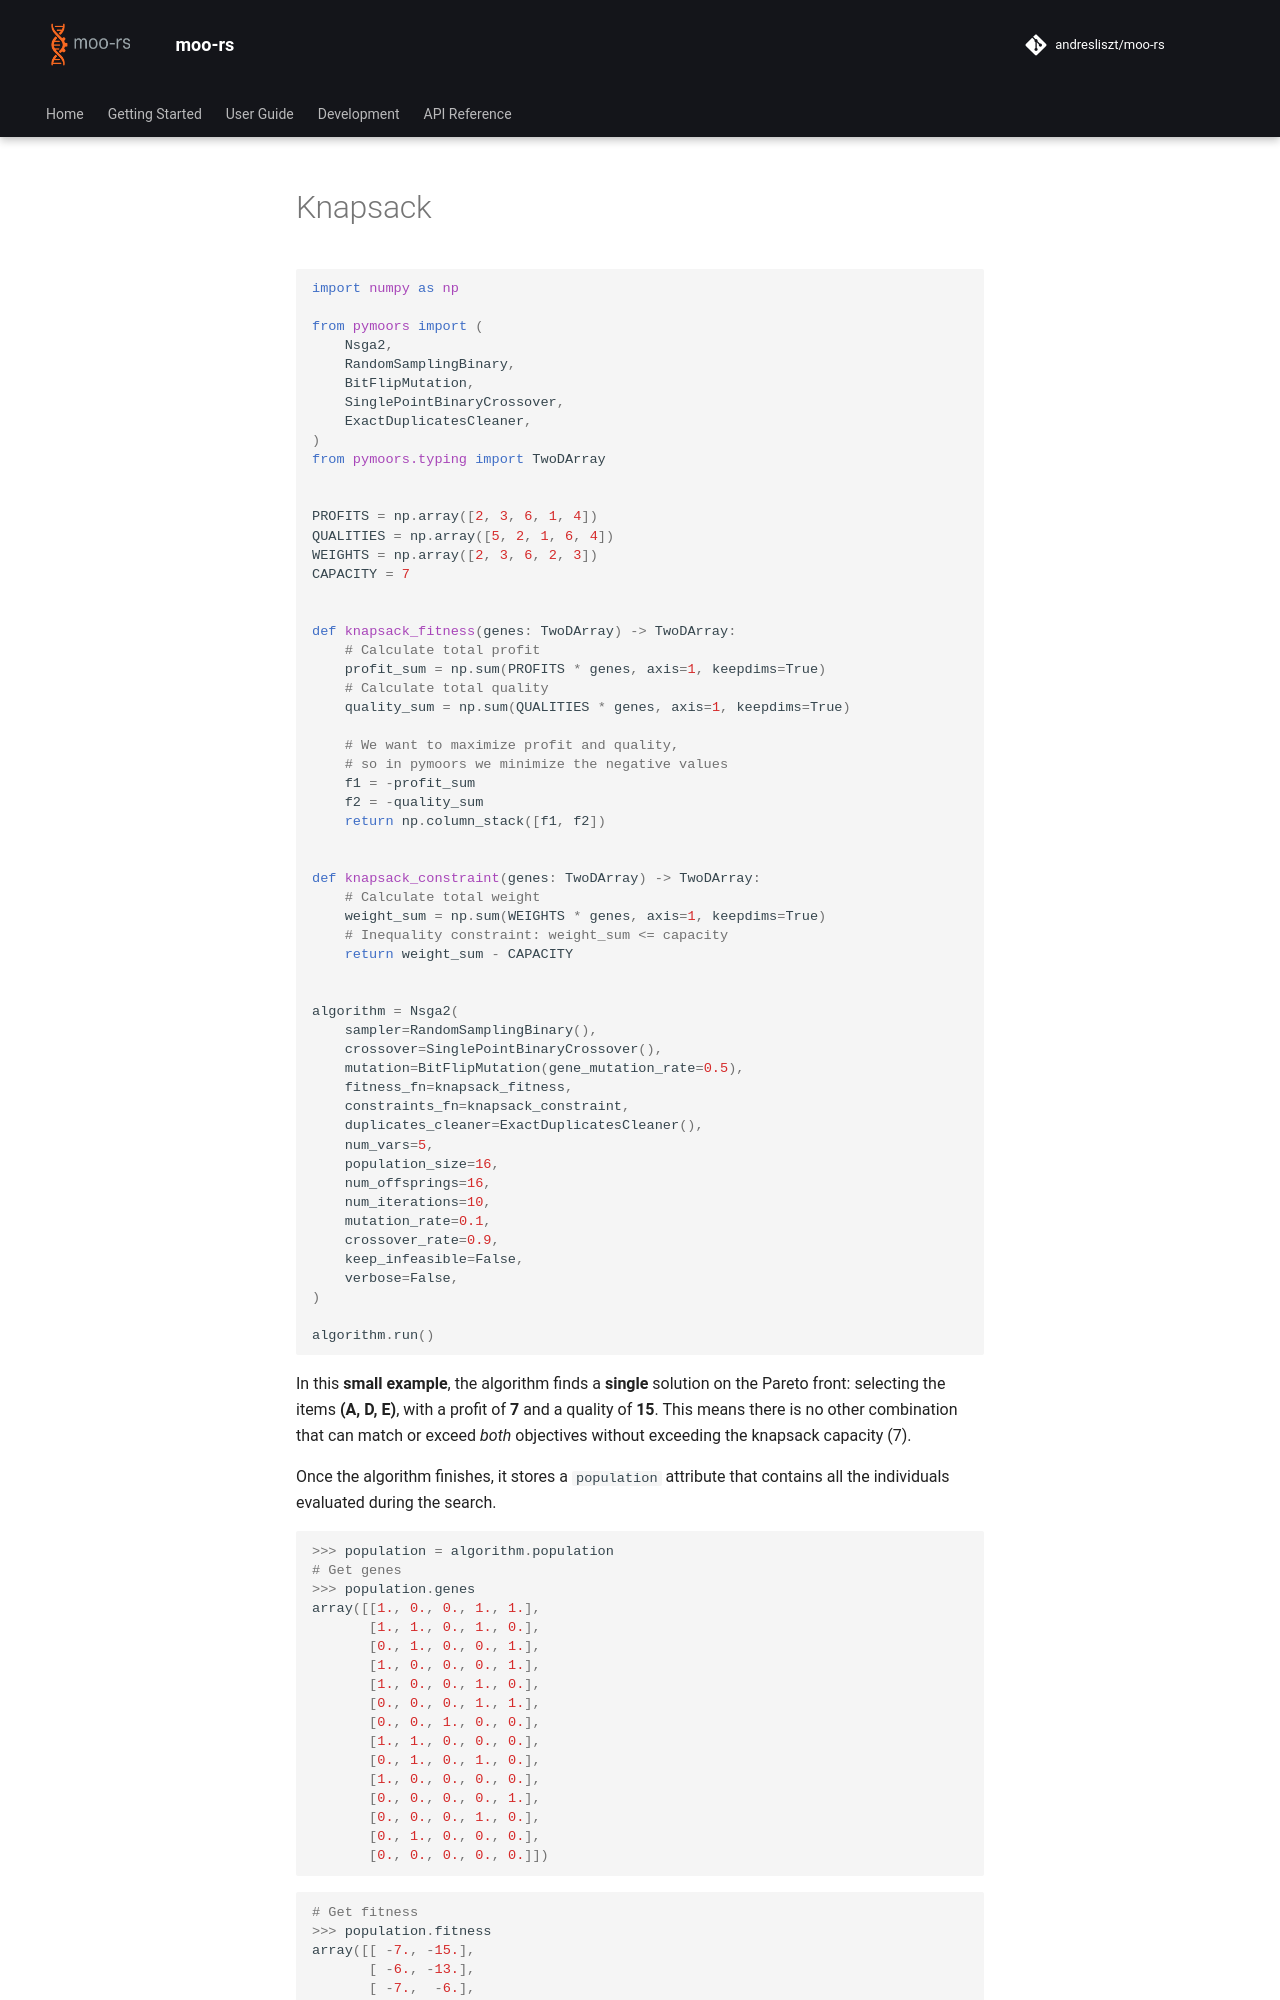

repository: andresliszt/pymoors · page: getting_started/python/knapsack.html · generator: mkdocs















```python
import numpy as np

from pymoors import (
    Nsga2,
    RandomSamplingBinary,
    BitFlipMutation,
    SinglePointBinaryCrossover,
    ExactDuplicatesCleaner,
)
from pymoors.typing import TwoDArray


PROFITS = np.array([2, 3, 6, 1, 4])
QUALITIES = np.array([5, 2, 1, 6, 4])
WEIGHTS = np.array([2, 3, 6, 2, 3])
CAPACITY = 7


def knapsack_fitness(genes: TwoDArray) -> TwoDArray:
    # Calculate total profit
    profit_sum = np.sum(PROFITS * genes, axis=1, keepdims=True)
    # Calculate total quality
    quality_sum = np.sum(QUALITIES * genes, axis=1, keepdims=True)

    # We want to maximize profit and quality,
    # so in pymoors we minimize the negative values
    f1 = -profit_sum
    f2 = -quality_sum
    return np.column_stack([f1, f2])


def knapsack_constraint(genes: TwoDArray) -> TwoDArray:
    # Calculate total weight
    weight_sum = np.sum(WEIGHTS * genes, axis=1, keepdims=True)
    # Inequality constraint: weight_sum <= capacity
    return weight_sum - CAPACITY


algorithm = Nsga2(
    sampler=RandomSamplingBinary(),
    crossover=SinglePointBinaryCrossover(),
    mutation=BitFlipMutation(gene_mutation_rate=0.5),
    fitness_fn=knapsack_fitness,
    constraints_fn=knapsack_constraint,
    duplicates_cleaner=ExactDuplicatesCleaner(),
    num_vars=5,
    population_size=16,
    num_offsprings=16,
    num_iterations=10,
    mutation_rate=0.1,
    crossover_rate=0.9,
    keep_infeasible=False,
    verbose=False,
)

algorithm.run()
```



In this **small example**, the algorithm finds a **single** solution on the Pareto front: selecting the items **(A, D, E)**, with a profit of **7** and a quality of **15**. This means there is no other combination that can match or exceed *both* objectives without exceeding the knapsack capacity (7).

Once the algorithm finishes, it stores a `population` attribute that contains all the individuals evaluated during the search.
























































```python
>>> population = algorithm.population
# Get genes
>>> population.genes
array([[1., 0., 0., 1., 1.],
       [1., 1., 0., 1., 0.],
       [0., 1., 0., 0., 1.],
       [1., 0., 0., 0., 1.],
       [1., 0., 0., 1., 0.],
       [0., 0., 0., 1., 1.],
       [0., 0., 1., 0., 0.],
       [1., 1., 0., 0., 0.],
       [0., 1., 0., 1., 0.],
       [1., 0., 0., 0., 0.],
       [0., 0., 0., 0., 1.],
       [0., 0., 0., 1., 0.],
       [0., 1., 0., 0., 0.],
       [0., 0., 0., 0., 0.]])

```
